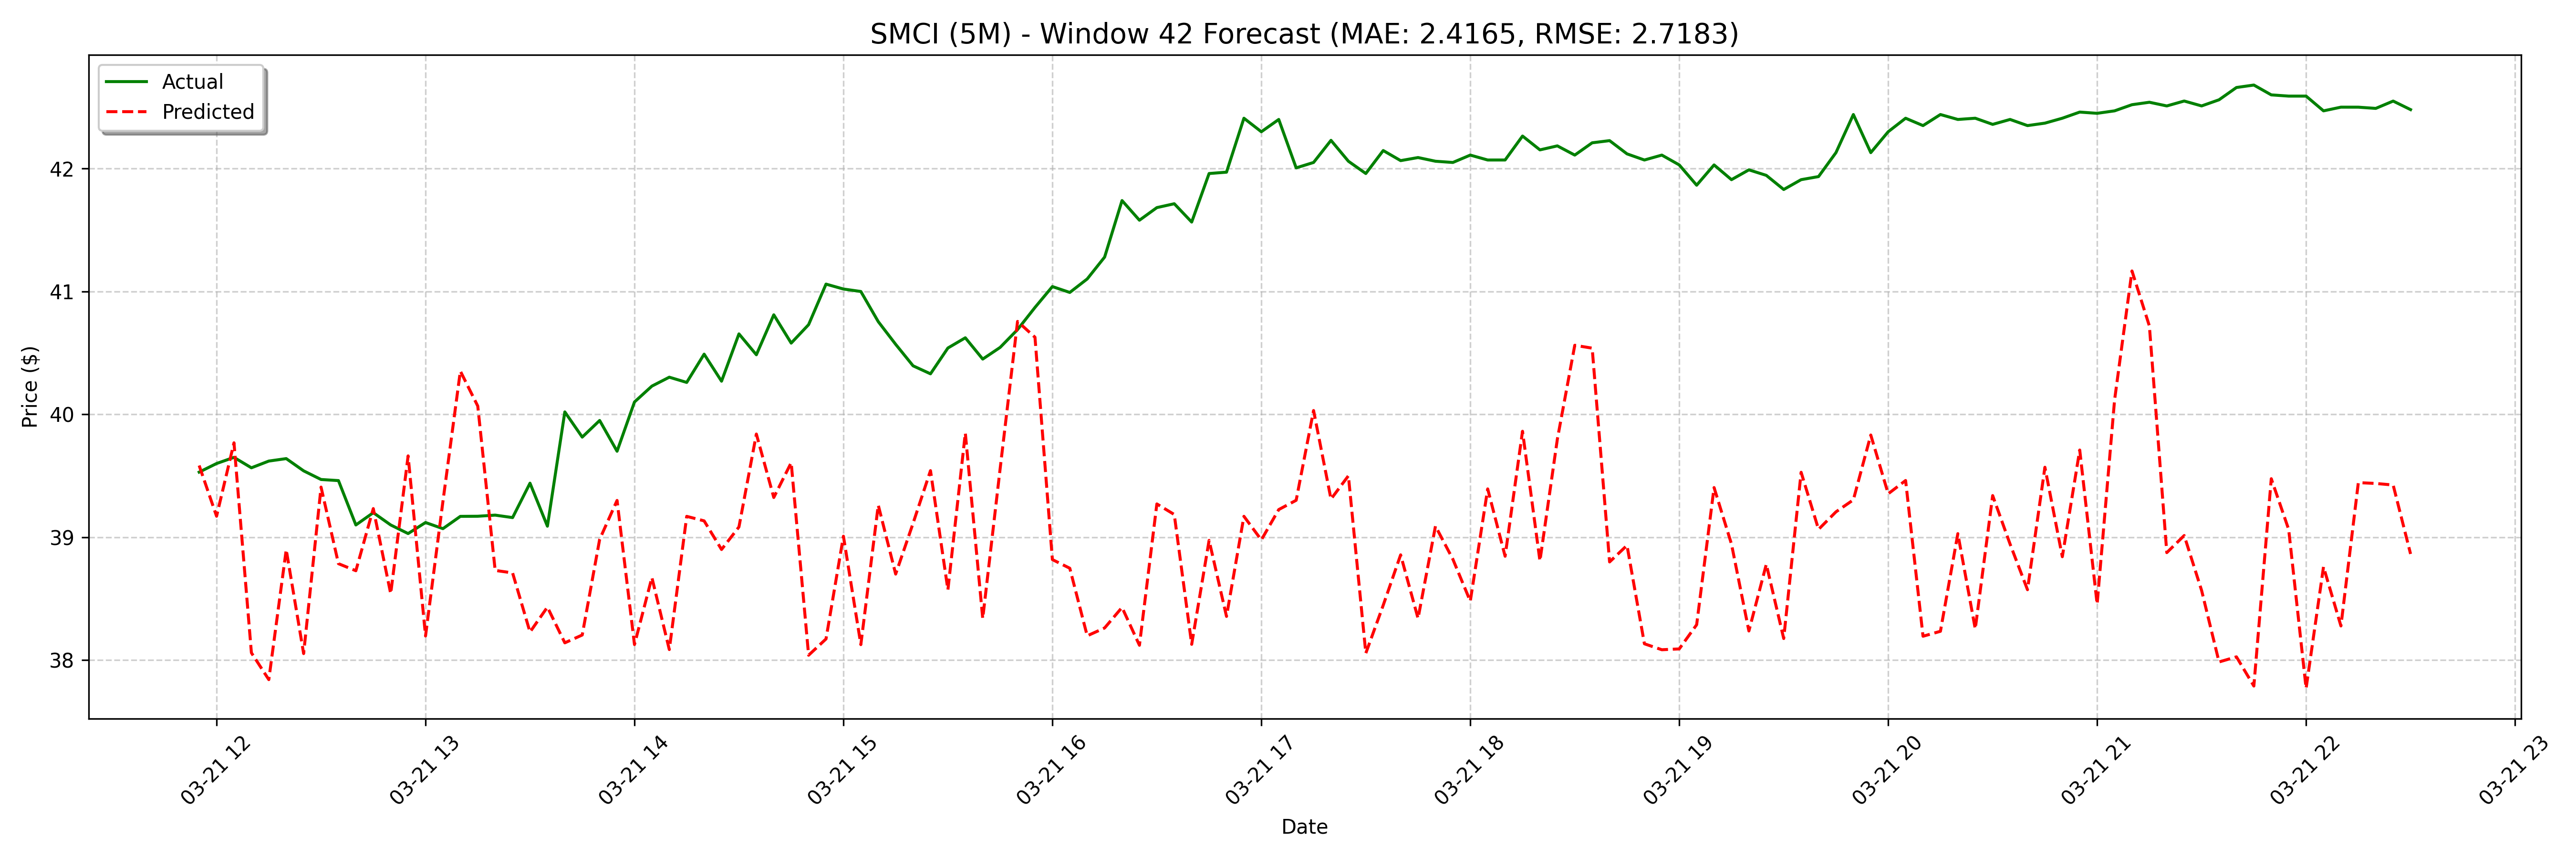

The file beside this chart, header and first rows:
date, actual, forecast
2025-03-21 11:55:00, 39.53, 39.58
2025-03-21 12:00:00, 39.6, 39.17
2025-03-21 12:05:00, 39.65, 39.77
2025-03-21 12:10:00, 39.57, 38.06
2025-03-21 12:15:00, 39.62, 37.84
2025-03-21 12:20:00, 39.64, 38.9
2025-03-21 12:25:00, 39.54, 38.05
2025-03-21 12:30:00, 39.47, 39.41
2025-03-21 12:35:00, 39.46, 38.78
2025-03-21 12:40:00, 39.1, 38.73
2025-03-21 12:45:00, 39.2, 39.23
2025-03-21 12:50:00, 39.1, 38.54
2025-03-21 12:55:00, 39.03, 39.66
2025-03-21 13:00:00, 39.12, 38.2
2025-03-21 13:05:00, 39.07, 39.29
2025-03-21 13:10:00, 39.17, 40.35
2025-03-21 13:15:00, 39.17, 40.07
2025-03-21 13:20:00, 39.18, 38.73
2025-03-21 13:25:00, 39.16, 38.71
2025-03-21 13:30:00, 39.44, 38.23
2025-03-21 13:35:00, 39.09, 38.43
2025-03-21 13:40:00, 40.02, 38.14
2025-03-21 13:45:00, 39.81, 38.2
2025-03-21 13:50:00, 39.95, 38.98
2025-03-21 13:55:00, 39.7, 39.3
2025-03-21 14:00:00, 40.1, 38.13
2025-03-21 14:05:00, 40.23, 38.67
2025-03-21 14:10:00, 40.3, 38.09
2025-03-21 14:15:00, 40.26, 39.17
2025-03-21 14:20:00, 40.49, 39.13
2025-03-21 14:25:00, 40.27, 38.9
2025-03-21 14:30:00, 40.65, 39.08
2025-03-21 14:35:00, 40.49, 39.84
2025-03-21 14:40:00, 40.81, 39.32
2025-03-21 14:45:00, 40.58, 39.61
2025-03-21 14:50:00, 40.73, 38.04
2025-03-21 14:55:00, 41.06, 38.17
2025-03-21 15:00:00, 41.02, 39.01
2025-03-21 15:05:00, 41.0, 38.13
2025-03-21 15:10:00, 40.75, 39.26
2025-03-21 15:15:00, 40.57, 38.7
2025-03-21 15:20:00, 40.4, 39.11
2025-03-21 15:25:00, 40.33, 39.54
2025-03-21 15:30:00, 40.54, 38.57
2025-03-21 15:35:00, 40.62, 39.85
2025-03-21 15:40:00, 40.45, 38.34
2025-03-21 15:45:00, 40.54, 39.56
2025-03-21 15:50:00, 40.69, 40.76
2025-03-21 15:55:00, 40.87, 40.63
2025-03-21 16:00:00, 41.04, 38.82
2025-03-21 16:05:00, 40.99, 38.75
2025-03-21 16:10:00, 41.1, 38.2
2025-03-21 16:15:00, 41.28, 38.26
2025-03-21 16:20:00, 41.74, 38.43
2025-03-21 16:25:00, 41.58, 38.12
2025-03-21 16:30:00, 41.68, 39.27
2025-03-21 16:35:00, 41.71, 39.19
2025-03-21 16:40:00, 41.56, 38.13
2025-03-21 16:45:00, 41.96, 38.97
2025-03-21 16:50:00, 41.97, 38.36
... 68 more rows
